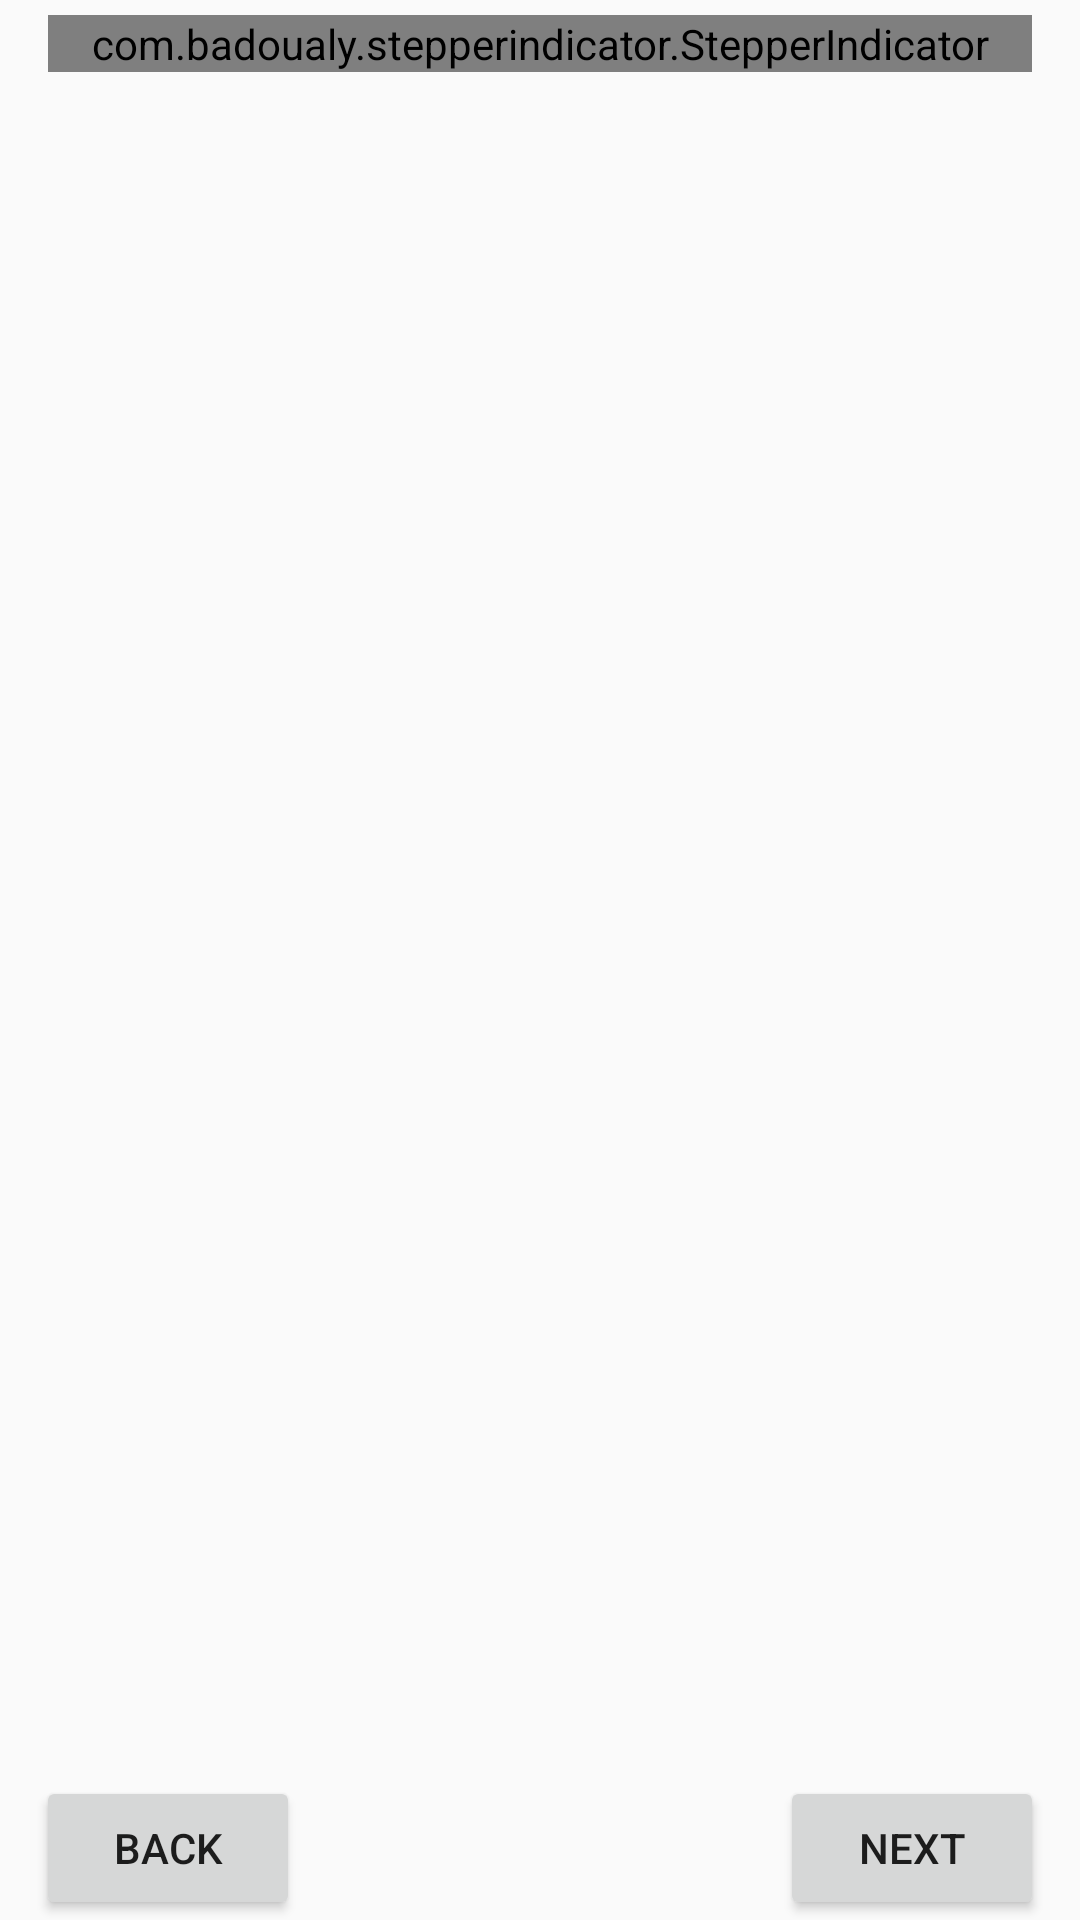

This screen was rendered from an Android layout file. Write that file and the resources it references.
<!-- AndroidManifest.xml: application theme AppTheme -->
<!-- res/layout/activity_post_news.xml -->
<?xml version="1.0" encoding="utf-8"?>
<RelativeLayout xmlns:android="http://schemas.android.com/apk/res/android"
    xmlns:app="http://schemas.android.com/apk/res-auto"
    android:layout_width="match_parent"
    android:layout_height="match_parent"
    xmlns:tools="http://schemas.android.com/tools"
    tools:context="com.example.sainikhil.vasavinews.PostNewsActivity"
    android:orientation="vertical">


    <android.support.v4.view.ViewPager
        android:id="@+id/pager"
        android:layout_width="match_parent"
        android:layout_height="wrap_content"
        android:layout_alignParentTop="true"
        android:layout_alignParentLeft="true"
        android:layout_alignParentStart="true" />

    <com.badoualy.stepperindicator.StepperIndicator
        android:id="@+id/stepper_indicator"
        android:layout_width="match_parent"
        android:layout_height="wrap_content"
        android:layout_marginLeft="16dp"
        android:layout_marginRight="16dp"
        android:layout_marginTop="5dp"
        app:stpi_labels="@array/stepLabels" />

    <RelativeLayout
        android:layout_marginTop="10sp"
        android:id="@+id/relative_layout"
        android:layout_below="@id/stepper_indicator"
        android:layout_width="match_parent"
        android:layout_height="match_parent">

        <Button
            android:layout_marginLeft="12dp"
            android:id="@+id/back"
            android:layout_width="wrap_content"
            android:layout_height="wrap_content"
            android:layout_alignParentBottom="true"
            android:layout_alignParentLeft="true"
            android:text="back" />

        <Button
            android:layout_marginRight="12dp"
            android:id="@+id/next"
            android:layout_alignParentBottom="true"
            android:layout_alignParentRight="true"
            android:layout_width="wrap_content"
            android:layout_height="wrap_content"
            android:text="Next" />
    </RelativeLayout>


</RelativeLayout>
<!-- resources referenced by this layout -->
<resources>
  <string-array name="stepLabels">
          <item>Approval</item>
          <item>Processed</item>
          <item>Shipped</item>
          <item>Delivery</item>
      </string-array>
  <style name="AppTheme" parent="Theme.AppCompat.Light.DarkActionBar">
          
          <item name="colorPrimary">@color/colorPrimary</item>
          <item name="colorPrimaryDark">@color/colorPrimaryDark</item>
          <item name="colorAccent">@color/colorAccent</item>
      </style>
  <color name="colorPrimary">#3F51B5</color>
  <color name="colorPrimaryDark">#303F9F</color>
  <color name="colorAccent">#FF4081</color>
</resources>
